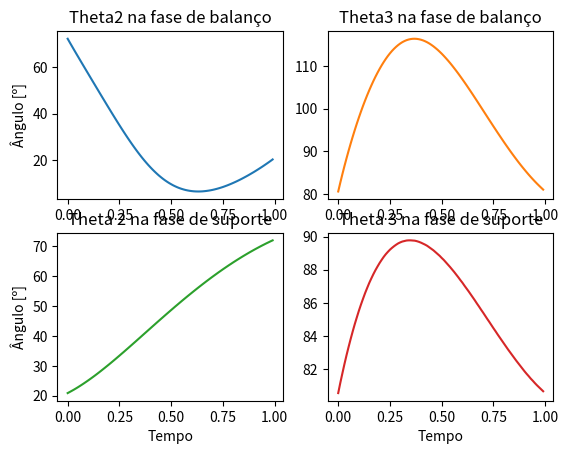
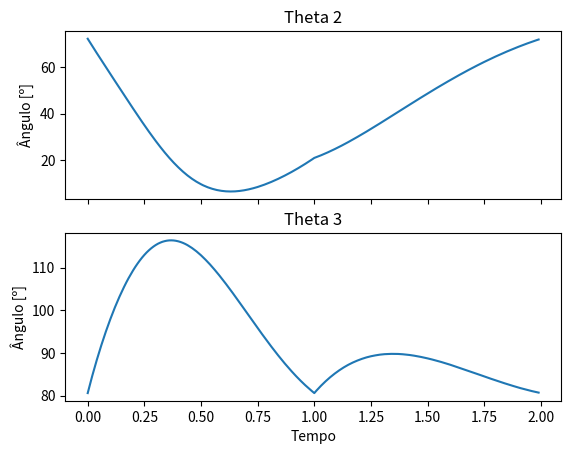
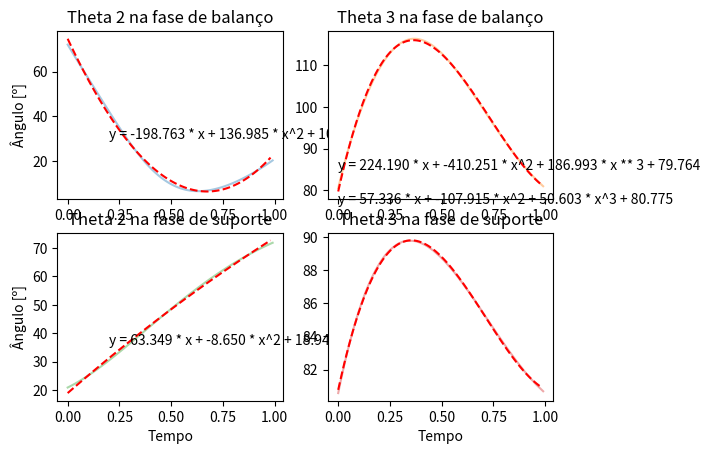
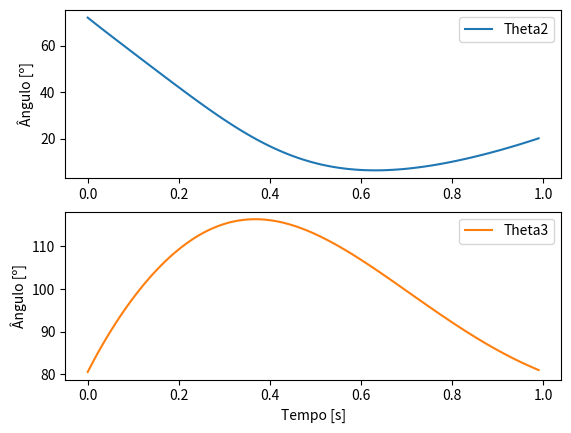
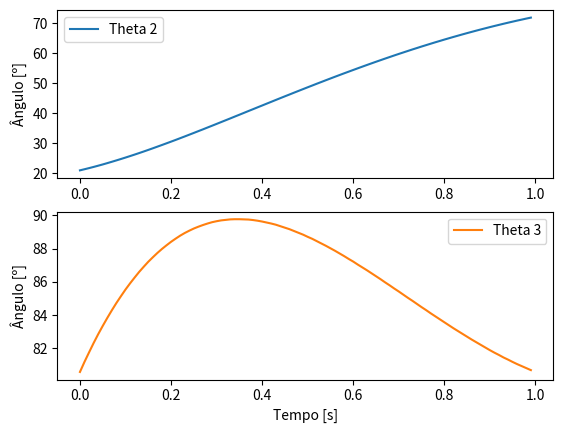
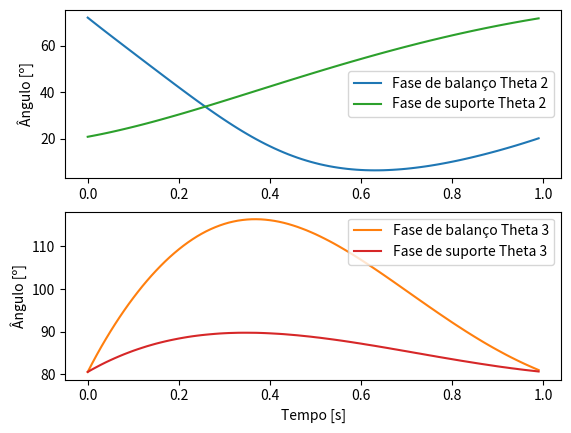

Write the Python code that produced these figures, in order.
import numpy as np
import matplotlib.pyplot as plt

# Points that define the Bezier Curves
P01 = [-36, 0, -75]
P02 = [0, 0, -45]
P03 = [50.9, 0, -58.1]
P04 = [36, 0, -75]
P11 = [36, 0, -75]
P12 = [-18, 0, -80]
P13 = [-36, 0, -75]

# Dimensions
l1 = 50.9
l2 = 58.

#List of joint angles in different phases
time = []
totaltime = []
swingtheta2 = []
swingtheta3 = []
suptheta2 = []
suptheta3 = []
theta2 = []
theta3 = []


#Swing phase
for t in np.arange(0, 1, 0.01, dtype=float):
    x0 = (1 - t) ** 3 * P01[0] + 3 * (1 - t) ** 2 * t * P02[0] + 3 * (1 - t) * t ** 2 * P03[0] + t ** 3 * P04[0]
    y0 = (1 - t) ** 3 * P01[1] + 3 * (1 - t) ** 2 * t * P02[1] + 3 * (1 - t) * t ** 2 * P03[1] + t ** 3 * P04[1]
    z0 = (1 - t) ** 3 * P01[2] + 3 * (1 - t) ** 2 * t * P02[2] + 3 * (1 - t) * t ** 2 * P03[2] + t ** 3 * P04[2]

    ##inverse kinematics swing phase
    r0 = np.sqrt(x0 ** 2 + y0 ** 2 + z0 ** 2)  # atenção, este cálculo considera sempre a origem no (0,0,0), apesar de ser usado no referencial 1
    # phi 1
    if x0 != 0 and y0 != 0:
        phi1_rad0 = np.arctan(y0 / x0)
    else:
        phi1_rad0 = 0
    phi10 = round(np.degrees(phi1_rad0), 2)
    # theta 2
    alpha2_rad0 = np.arccos((x0 / np.cos(phi1_rad0)) / r0)
    beta2_rad0 = np.arccos((l1 ** 2 + r0 ** 2 - l2 ** 2) / (2 * l1 * r0))
    theta2_rad0 = alpha2_rad0 - beta2_rad0
    theta20 = round(np.degrees(theta2_rad0), 2)
    # theta 3
    beta3_rad0 = np.arccos((l1 ** 2 + l2 ** 2 - r0 ** 2) / (2 * l1 * l2))
    theta3_rad0 = np.pi - beta3_rad0
    theta30 = round(np.degrees(theta3_rad0), 2)
    time.append(t)
    totaltime.append(t)
    swingtheta2.append(theta20)
    swingtheta3.append(theta30)
    theta2.append(theta20)
    theta3.append(theta30)

#Support phase
for t in np.arange(0, 1, 0.01, dtype=float):
    x1 = (1 - t) ** 2 * P11[0] + 2 * (1 - t) * t * P12[0] + t ** 2 * P13[0]
    y1 = (1 - t) ** 2 * P11[1] + 2 * (1 - t) * t * P12[1] + t ** 2 * P13[1]
    z1 = (1 - t) ** 2 * P11[2] + 2 * (1 - t) * t * P12[2] + t ** 2 * P13[2]

    ##inverse kinematics support phase
    r1 = np.sqrt(x1 ** 2 + y1 ** 2 + z1 ** 2)  # atenção, este cálculo considera sempre a origem no (0,0,0), apesar de ser usado no referencial 1
    # phi 1
    if x1 != 0 and y1 != 0:
        phi1_rad1 = np.arctan(y1 / x1)
    else:
        phi1_rad1 = 0
    phi11 = round(np.degrees(phi1_rad1), 2)
    # theta 2
    alpha2_rad1 = np.arccos((x1 / np.cos(phi1_rad1)) / r1)
    beta2_rad1 = np.arccos((l1 ** 2 + r1 ** 2 - l2 ** 2) / (2 * l1 * r1))
    theta2_rad1 = alpha2_rad1 - beta2_rad1
    theta21 = round(np.degrees(theta2_rad1), 2)
    # theta 3
    beta3_rad1 = np.arccos((l1 ** 2 + l2 ** 2 - r1 ** 2) / (2 * l1 * l2))
    theta3_rad1 = np.pi - beta3_rad1
    theta31 = round(np.degrees(theta3_rad1), 2)

    totaltime.append(t+1)
    suptheta2.append(theta21)
    suptheta3.append(theta31)
    theta2.append(theta21)
    theta3.append(theta31)

print('Time: ', time)
print('Total time', totaltime)
print('Swing theta 2: ', swingtheta2)
print('Swing theta 3: ', swingtheta3)
print('Support theta 2: ', suptheta2)
print('Support theta 3: ', suptheta3)

fig1, axs = plt.subplots(2, 2)
axs[0, 0].plot(time, swingtheta2)
axs[0, 0].set_title('Theta2 na fase de balanço')
axs[0, 1].plot(time, swingtheta3, 'tab:orange')
axs[0, 1].set_title('Theta3 na fase de balanço')
axs[1, 0].plot(time, suptheta2, 'tab:green')
axs[1, 0].set_title('Theta 2 na fase de suporte')
axs[1, 1].plot(time, suptheta3, 'tab:red')
axs[1, 1].set_title('Theta 3 na fase de suporte')

axs[0, 0].set(ylabel='Ângulo [º]')
axs[1, 0].set(xlabel='Tempo', ylabel='Ângulo [º]')
axs[1, 1].set(xlabel='Tempo')

#Combine the swing and support phase
fig2, (ax1, ax2) = plt.subplots(2)
ax1.plot(totaltime, theta2)
ax1.set_title('Theta 2')
ax1.set( ylabel='Ângulo [º]')
ax1.label_outer()
ax2.plot(totaltime, theta3)
ax2.set_title('Theta 3')
ax2.set(xlabel='Tempo', ylabel='Ângulo [º]')

# Fit a second degree polynomial to the curves of the timed angle variation
from numpy import arange
from scipy.optimize import curve_fit

fig3, axs3 = plt.subplots(2,2)

#theta 2 in swing phase curve and curve fitted
axs3[0, 0].plot(time, swingtheta2, alpha= 0.4)
axs3[0, 0].set_title('Theta 2 na fase de balanço')
def objective(x, a, b, c, d):
    return a * x + b * x ** 2 + c * x ** 3 + d
    ## curve fit
popt, _ = curve_fit(objective, time, swingtheta2)
    ## summarize the parameter values
a, b, c, d = popt
print('y = %.3f * x + %.3f * x^2 + %.3f * x^3 + %.3f' % (a, b, c, d))
    ## define a sequence of inputs between the smallest and largest known inputs
time_line = arange(min(time), max(time), 0.01)
    ## calculate the output for the range
swingtheta2_line = objective(time_line, a, b, c, d)
    ## create a line plot for the mapping function
axs3[0, 0].plot(time_line, swingtheta2_line, '--', color='red')
axs3[0, 0].text(0.20, 30, 'y = %.3f * x + %.3f * x^2 + %.3f * x^3 + %.3f' % (a, b, c, d))

#theta 3 in swingphase curve and curve fitted
axs3[0, 1].plot(time, swingtheta3, 'tab:orange', alpha=0.4)
axs3[0, 1].set_title('Theta 3 na fase de balanço')
def objective(x, a, b, c, d):
    return a * x + b * x ** 2 + c * x ** 3 + d
    ## curve fit
popt, _ = curve_fit(objective, time, swingtheta3)
    ## summarize the parameter values
a, b, c, d = popt
print('y = %.3f * x + %.3f * x^2 + %.3f * x ** 3 + %.3f' % (a, b, c, d))
    ## define a sequence of inputs between the smallest and largest known inputs
time_line = arange(min(time), max(time), 0.01)
    ## calculate the output for the range
swingtheta3_line = objective(time_line, a, b, c, d)
    ## create a line plot for the mapping function
axs3[0, 1].plot(time_line, swingtheta3_line, '--', color='red')
axs3[0, 1].text(0, 85, 'y = %.3f * x + %.3f * x^2 + %.3f * x ** 3 + %.3f' % (a, b, c, d))

#theta 2 in support phase curve and curve fitted
axs3[1, 0].plot(time, suptheta2, 'tab:green', alpha=0.4)
axs3[1, 0].set_title('Theta 2 na fase de suporte')
def objective(x, a, b, c):
    return a * x + b * x ** 2 + c
    ## curve fit
popt, _ = curve_fit(objective, time, suptheta2)
    ## summarize the parameter values
a, b, c = popt
print('y = %.3f * x + %.3f * x^2 + %.3f' % (a, b, c))
    ## define a sequence of inputs between the smallest and largest known inputs
time_line = arange(min(time), max(time), 0.01)
    ## calculate the output for the range
suptheta2_line = objective(time_line, a, b, c)
    ## create a line plot for the mapping function
axs3[1, 0].plot(time_line, suptheta2_line, '--', color='red')
axs3[1, 0].text(0.2, 36, 'y = %.3f * x + %.3f * x^2 + %.3f' % (a, b, c))

#theta 3 in support phase curve and curve fitted
axs3[1, 1].plot(time, suptheta3, 'tab:red', alpha=0.4)
axs3[1, 1].set_title('Theta 3 na fase de suporte')
def objective(x, a, b, c, d):
    return a * x + b * x ** 2 + c * x ** 3 + d
    ## curve fit
popt, _ = curve_fit(objective, time, suptheta3)
    ## summarize the parameter values
a, b, c, d = popt
print('y = %.3f * x + %.3f * x^2 + %.3f * x^3 + %.3f' % (a, b, c, d))
    ## define a sequence of inputs between the smallest and largest known inputs
time_line = arange(min(time), max(time), 0.01)
    ## calculate the output for the range
suptheta3_line = objective(time_line, a, b, c, d)
    ## create a line plot for the mapping function
axs3[1, 1].plot(time_line, suptheta3_line, '--', color='red')
axs3[1, 1].text(0, 92, 'y = %.3f * x + %.3f * x^2 + %.3f * x^3 + %.3f' % (a, b, c, d))

axs3[0, 0].set(ylabel='Ângulo [º]')
axs3[1, 0].set(xlabel='Tempo', ylabel='Ângulo [º]')
axs3[1, 1].set(xlabel='Tempo')

#just swing phase
fig4, (ax41, ax42) = plt.subplots(2)
ax41.plot(time, swingtheta2)
#ax41.set_title('Theta2 na fase de balanço')
ax41.set(ylabel='Ângulo [º]')
ax41.legend(["Theta2"])
ax42.plot(time, swingtheta3, 'tab:orange')
#ax42.set_title('Theta3 na fase de balanço')
ax42.set(xlabel='Tempo [s]', ylabel='Ângulo [º]')
ax42.legend(["Theta3"])

#just support phase
fig5, (ax51, ax52) = plt.subplots(2)
ax51.plot(time, suptheta2)
#ax51.set_title('Theta2 na fase de suporte')
ax51.set(ylabel='Ângulo [º]')
ax51.legend(["Theta 2"])
ax52.plot(time, suptheta3, 'tab:orange')
#ax52.set_title('Theta3 na fase de suporte')
ax52.set(xlabel='Tempo [s]', ylabel='Ângulo [º]')
ax52.legend(["Theta 3"])

#swing and support phase in the same graph
fig6, (ax61, ax62) = plt.subplots(2)
ax61.plot(time, swingtheta2)
ax61.plot(time, suptheta2, 'tab:green')
#ax61.set_title('Theta2')
ax61.legend(["Fase de balanço Theta 2", "Fase de suporte Theta 2"])
ax61.set(ylabel='Ângulo [º]')
ax62.plot(time, swingtheta3, 'tab:orange')
ax62.plot(time, suptheta3, 'tab:red')
#ax62.set_title('Theta3')
ax62.legend(["Fase de balanço Theta 3", "Fase de suporte Theta 3"])
ax62.set(xlabel='Tempo [s]', ylabel='Ângulo [º]')

print('Max swing theta2: ', max( swingtheta2))
print('Min swing theta2: ', min( swingtheta2))
print('Time of min swing theta 2: ', swingtheta2.index(min( swingtheta2)))
print('Max swing theta3: ', max( swingtheta3))
print('Min swing theta3: ', min( swingtheta3))
print('Time of max swing theta 3: ', swingtheta3.index(max( swingtheta3)))
print('Max support theta2: ', max( suptheta2))
print('Min support theta2: ', min( suptheta2))
print('Medium support theta 2: ', suptheta2[50])
print('Max support theta3: ', max( suptheta3))
print('Min support theta3: ', min( suptheta3))
print('Medium support theta 3: ', suptheta3[50])

plt.show()

